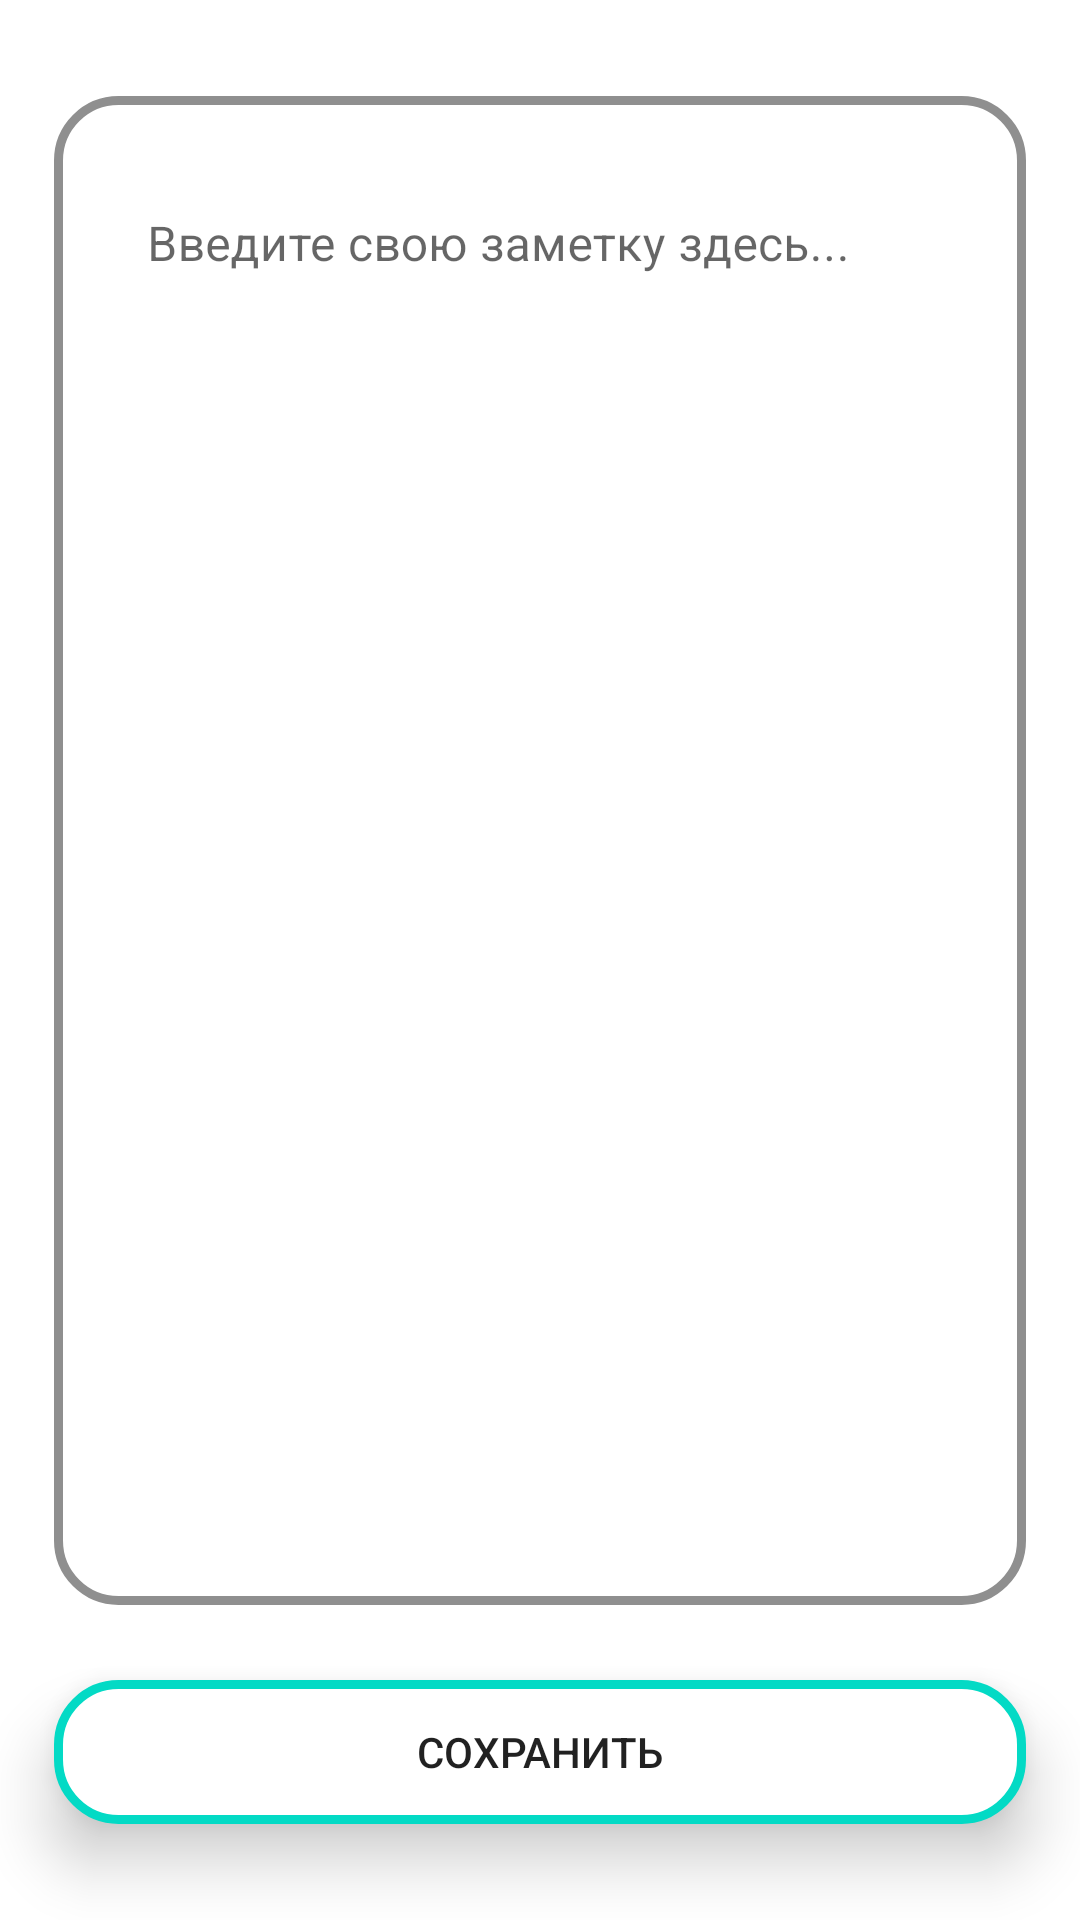

This screen was rendered from an Android layout file. Write that file and the resources it references.
<!-- AndroidManifest.xml: application theme Theme.CloudNotesBSC -->
<!-- res/layout/activity_main.xml -->
<?xml version="1.0" encoding="utf-8"?>
<androidx.constraintlayout.widget.ConstraintLayout xmlns:android="http://schemas.android.com/apk/res/android"
    xmlns:app="http://schemas.android.com/apk/res-auto"
    xmlns:tools="http://schemas.android.com/tools"
    android:layout_width="match_parent"
    android:layout_height="match_parent"
    tools:context=".ui.activity.MainActivity">

    <androidx.constraintlayout.widget.Guideline
        android:layout_width="wrap_content"
        android:layout_height="wrap_content"
        android:orientation="horizontal"
        app:layout_constraintGuide_percent="0.05"
        android:id="@+id/top"/>

    <androidx.constraintlayout.widget.Guideline
        android:layout_width="wrap_content"
        android:layout_height="wrap_content"
        android:orientation="vertical"
        app:layout_constraintGuide_percent="0.05"
        android:id="@+id/start"/>

    <androidx.constraintlayout.widget.Guideline
        android:layout_width="wrap_content"
        android:layout_height="wrap_content"
        android:orientation="horizontal"
        app:layout_constraintGuide_percent="0.95"
        android:id="@+id/bottom"/>

    <androidx.constraintlayout.widget.Guideline
        android:layout_width="wrap_content"
        android:layout_height="wrap_content"
        android:orientation="vertical"
        app:layout_constraintGuide_percent="0.95"
        android:id="@+id/end"/>

    <com.google.android.material.textfield.TextInputLayout
        android:layout_width="0dp"
        android:layout_height="0dp"
        app:layout_constraintStart_toStartOf="@id/start"
        app:layout_constraintEnd_toEndOf="@id/end"
        app:layout_constraintTop_toTopOf="@id/top"
        app:layout_constraintBottom_toTopOf="@id/save"
        android:layout_marginBottom="25dp"
        android:gravity="top"
        app:boxBackgroundMode="none"
        android:background="@drawable/edittext_background"
        android:paddingTop="5dp"
        android:paddingLeft="15dp"
        android:paddingRight="15dp"
        android:paddingBottom="20dp">

        <com.google.android.material.textfield.TextInputEditText
            android:id="@+id/edittext"
            android:layout_width="match_parent"
            android:layout_height="match_parent"
            android:hint="@string/note_et_hint"
            android:gravity="top"
            android:textColor="@color/gray" />

    </com.google.android.material.textfield.TextInputLayout>

    <androidx.appcompat.widget.AppCompatButton
        android:id="@+id/save"
        android:layout_width="0dp"
        android:layout_height="wrap_content"
        app:layout_constraintStart_toStartOf="@id/start"
        app:layout_constraintEnd_toEndOf="@id/end"
        app:layout_constraintBottom_toBottomOf="@id/bottom"
        android:background="@drawable/button_green_background"
        android:text="@string/save"
        android:elevation="10dp"
        android:translationZ="10dp"/>


</androidx.constraintlayout.widget.ConstraintLayout>
<!-- resources referenced by this layout -->
<resources>
  <color name="gray">#8F8F8F</color>
  <!-- drawable button_green_background (drawable) -->
  <?xml version="1.0" encoding="utf-8"?>
  <selector xmlns:android="http://schemas.android.com/apk/res/android">
      <item>
          <shape android:shape="rectangle">
              <solid android:color="@color/white"/>
              <corners android:radius="20dp" />
              <stroke android:color="@color/teal_200"
                  android:width="3dp"/>
          </shape>
      </item>
  </selector>
  <!-- drawable edittext_background (drawable) -->
  <?xml version="1.0" encoding="utf-8"?>
  <selector xmlns:android="http://schemas.android.com/apk/res/android">
      <item>
          <shape android:shape="rectangle">
              <solid android:color="@color/white"/>
              <corners android:radius="20dp" />
              <stroke android:color="@color/gray"
                  android:width="3dp"/>
          </shape>
      </item>
  </selector>
  <string name="note_et_hint">Введите свою заметку здесь...</string>
  <string name="save">Сохранить</string>
  <style name="Theme.CloudNotesBSC" parent="Theme.MaterialComponents.DayNight.NoActionBar">
          
          <item name="colorPrimary">@color/gray</item>
          <item name="colorPrimaryVariant">@color/purple_700</item>
          <item name="colorOnPrimary">@color/white</item>
          
          <item name="colorSecondary">@color/teal_200</item>
          <item name="colorSecondaryVariant">@color/teal_700</item>
          <item name="colorOnSecondary">@color/black</item>
          
          <item name="android:statusBarColor" tools:targetApi="l">?attr/colorPrimaryVariant</item>
          
      </style>
  <color name="white">#FFFFFFFF</color>
  <color name="teal_200">#FF03DAC5</color>
  <color name="purple_700">#FF3700B3</color>
  <color name="teal_700">#FF018786</color>
  <color name="black">#FF000000</color>
</resources>
